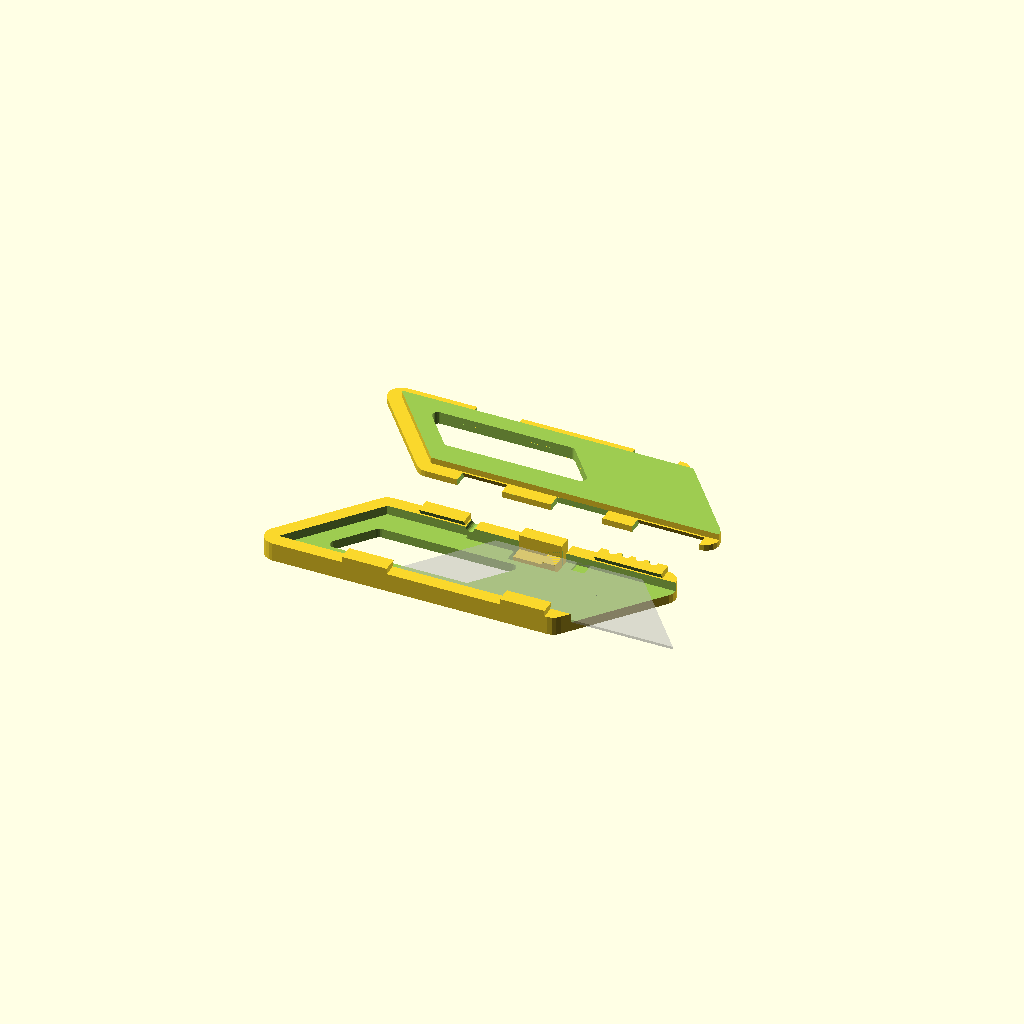
Cell 1: the model at its default parameters.
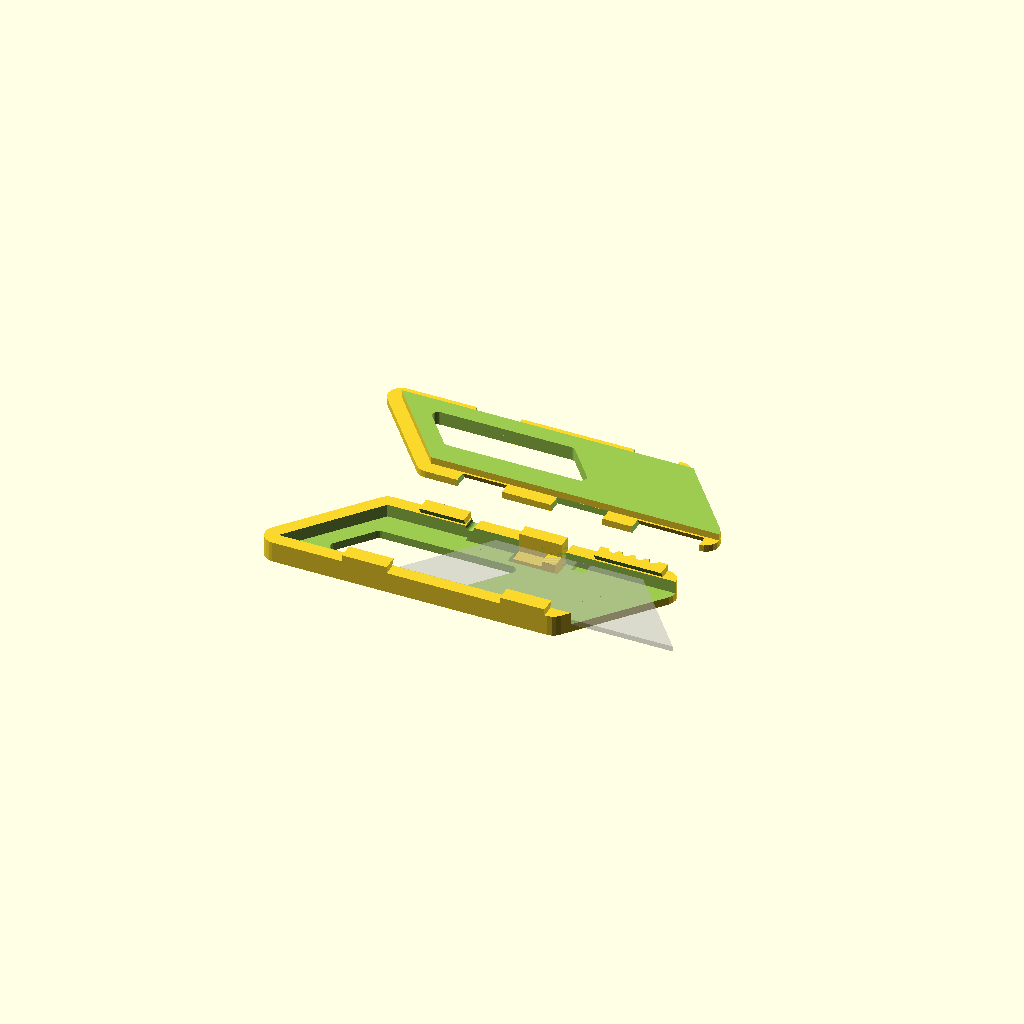
Cell 2 — Blade_thickness set to 1.2, the other parameters unchanged.
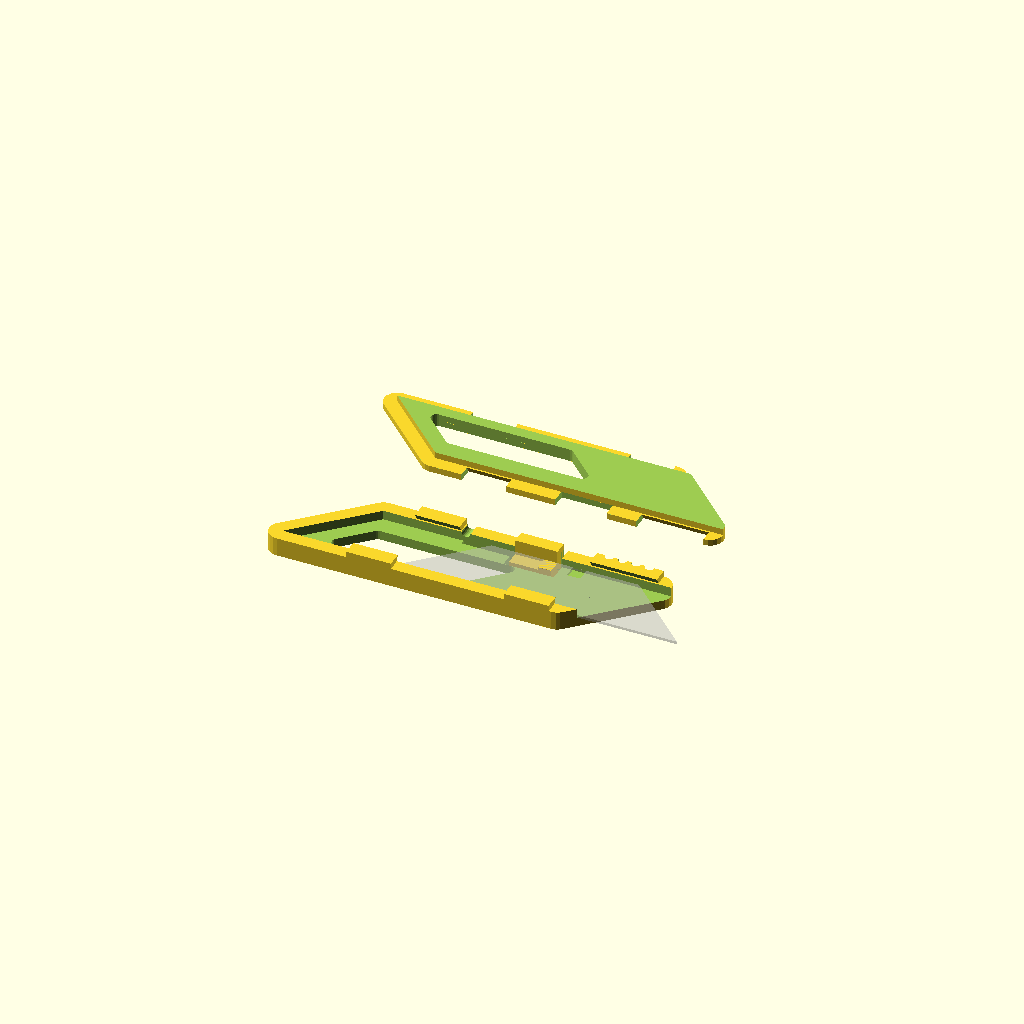
Cell 3: Blade_width_tolerance = 5 (everything else at default).
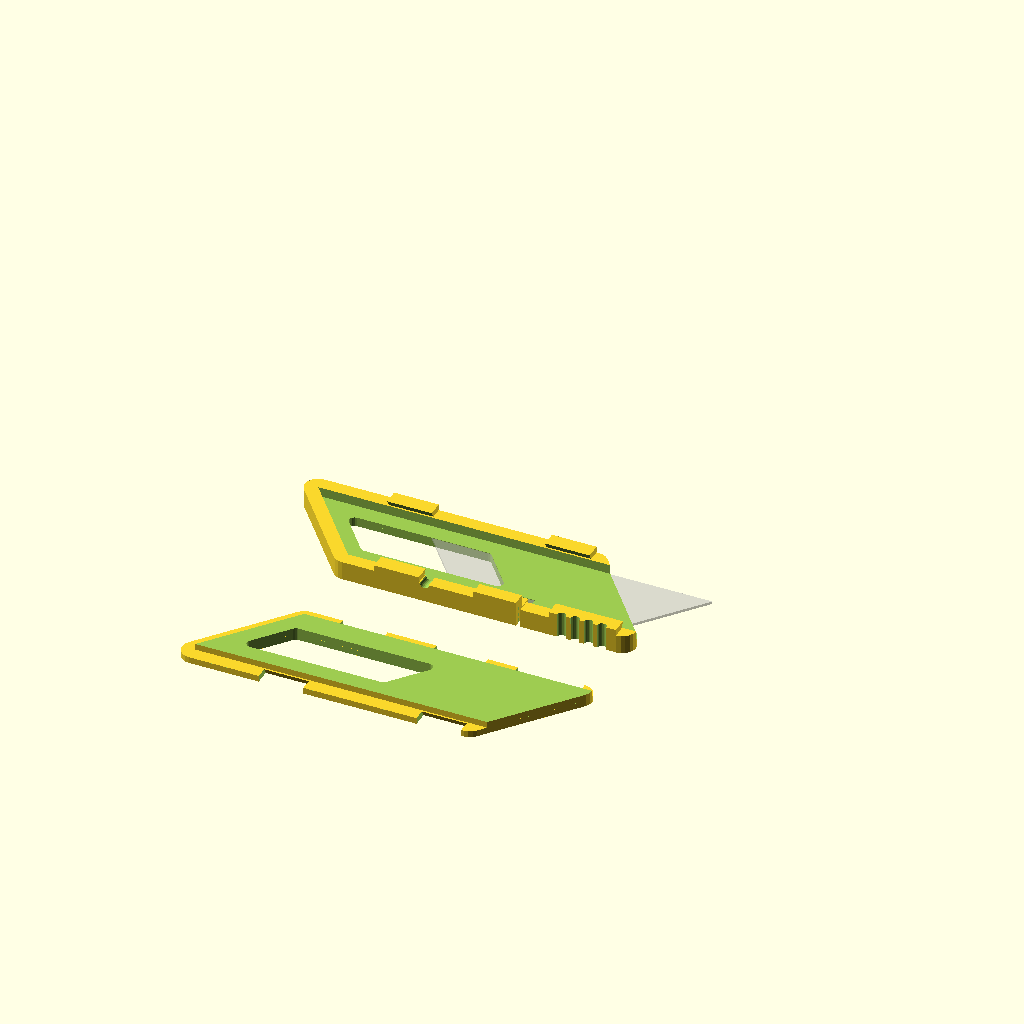
Cell 4 — Left_handed_user set to 1, the other parameters unchanged.
One fixed orthographic camera (rotation 55°, 0°, 25°; colour scheme Cornfield) for every cell.
The OpenSCAD source (scadFiles/1749766/2733437.scad):
//Yet another utility blade holder (YAUBH)
//by Khairulmizam Samsudin, Sept 2016
//xource@gmail.com
//"yaubh" is licenced under Creative Commons :
//Attribution-NonCommercial-ShareAlike 4.0 International (CC BY-NC-SA 4.0)
//http://creativecommons.org/licenses/by-nc-sa/4.0/

//UPDATES:
//05/09/2016 - Released

/* [Options] */
// preview[view:south, tilt:top]
// Blade thickness. Adjust to obtain smooth deployment of blade
Blade_thickness = 0.6; // [0.4:1.2]
// Tolerance for blade width. Adjust to reduce cutout width and obtain snug fit
Blade_width_tolerance = 1; // [0:5]
// Option for left handed user
Left_handed_user = 0; // [0:No,1:Yes]


/* [Hidden] */
bladeT=Blade_thickness;
left=Left_handed_user;

epsilon=0.1;
holderT=bladeT+5;
//blade
bL1=33;
bL2=64;
bW=20-Blade_width_tolerance;
notchL=3;
notchW=3;
tabL=3.5;

diff=(bL2-bL1)/2;
holderL1=bL1+diff;
holderL2=bL2+diff;
hnotchX=holderL1/2-diff+notchL/2+notchL;
hedgeR=3;//5;//4; - remove pin
hpinD=2.5;//2; //1.75mm filament
hpinR=hpinD/2;
hdepth=holderT/4; //frame cutout depth
hbottomT=holderT/2+hdepth;
htopT=holderT-hbottomT;
bopenX=tabL/2+notchL/2+hnotchX;
bcloseX=-diff/2;
bZ=hbottomT/2-bladeT/2-hdepth;
//frame cut
fcW=1;
fcL=18; //fixme. need to minus -notchL-tabL
//holder clip
hclipL=10;
hclipW=hedgeR;
hclipT=htopT;
hclipRotX=30;//20;
hclipY1=-bW/2;
hclipX1=holderL1/3;
hclipX2=-hclipX1-hedgeR;
hclipX3=-fcL/1.5;
hclipX4=+hclipX1+diff-hedgeR/1.5;
//jimping
jcR=1;
jcH=10;
jcY=bW/2+hedgeR;
jcX1=bL1+jcR*1;            
jcX2=bL1-jcR*2;            
jcX3=bL1-jcR*2-jcR*3;            
jcX4=bL1-jcR*2-jcR*3-jcR*3;            

module trapezoid(L1,L2,W,T,type=1,R=0) {
    //used for blade
    if (type==1) {
        p=[[L2/2,-W/2],[-L2/2,-W/2],[-L1/2,W/2],[L1/2,W/2]];
        translate([0,0,-T/2]) linear_extrude(height=T) polygon(p);
    //used for holder
    } else if (type==2) {
        cover_tip=13;
        p=[[L1/2-diff+cover_tip,-W/2],[-L2/2,-W/2],[-L1/2,W/2],[L1/2+cover_tip,W/2]];
        if (R !=0) {    
        hull() {
                for (loc = [0:3]) {
                    translate([p[loc][0],p[loc][1],-T/2]) cylinder(r=R,h=T,$fn=20);
                }
            }
            //loca=0;
            //translate([p[loca][0],p[loca][1],-T/2]) #cylinder(r=R,h=T*2,$fn=20);
        } else {
            translate([0,0,-T/2]) linear_extrude(height=T) polygon(p);
        }
    }
}

module blade(T=bladeT,notch=0) {
    difference() {
        trapezoid(bL1,bL2,bW,T);
        //notch
        if (notch) {
            translate([notchL/2+tabL/2,bW/2-notchW/2,0]) cube([notchL,notchW+epsilon,T+epsilon],center=true);
            translate([-notchL/2-tabL/2,bW/2-notchW/2,0]) cube([notchL,notchW+epsilon,T+epsilon],center=true);
        }
    }
}


module handlec(T,e=0) {
    translate ([-bL1/6,-notchW/4,0]) scale([0.4,0.4,1]) trapezoid(bL1,bL2,bW-e,T+epsilon,type=2,R=hedgeR-e);
    translate ([-bL1/2,-notchW/4,0]) scale([0.4,0.4,1]) trapezoid(bL1,bL2,bW-e,T+epsilon,type=2,R=hedgeR-e);
}


module jimpc() {
    translate([jcX1,jcY,0]) rotate([0,0,90]) cylinder(r=jcR,h=jcH,$fn=20,center=true);
    translate([jcX2,jcY,0]) rotate([0,0,90]) cylinder(r=jcR,h=jcH,$fn=20,center=true);
    translate([jcX3,jcY,0]) rotate([0,0,90]) cylinder(r=jcR,h=jcH,$fn=20,center=true);
    translate([jcX4,jcY,0]) rotate([0,0,90]) cylinder(r=jcR,h=jcH,$fn=20,center=true);
}
//holder clip
module clip(L=hclipL,e=0) {
    difference() {
        translate([-L/2,-hclipW-epsilon/2,-hclipT/2-epsilon/2]) cube([L,hclipW*2,hclipT+e]);
        rotate([-hclipRotX,0,0]) translate([-L/2-epsilon/2,0,-hclipT]) cube([L+epsilon,hclipW*2,hclipT*3]);  
    }
}

module hclip(Z=0,e=0) {
    translate([hclipX1,hclipY1,Z]) clip(e=e);
    translate([hclipX2,hclipY1,Z]) clip(e=e);
    mirror([0,1,0]) translate([hclipX3,hclipY1,Z]) clip(e=e);
    mirror([0,1,0]) translate([hclipX4,hclipY1,Z]) clip(L=hclipL*1.5, e=e);
}

module holder(T=holderT/2,e=0,jimping=1,clip=0) {
    difference() {
        //trapezoid(holderL1,holderL2,bW,bladeT,type=2);
        trapezoid(holderL1,holderL2,bW,T,type=2,R=hedgeR+e);
        //holder clip cutout
        if (clip==2) {hclip(Z=0,e=epsilon); }
    
        //handle cutout
        handlec(T,e=e);
    
        //jimping
        if (jimping) jimpc();
    }
    //holder clip
    if (clip==1) {
        difference() {    
            hclipZ=hbottomT/2+htopT/2;
            hclip(Z=hclipZ);
            //jimping
            jimpc();
        }
    }
}

module bhframe(opennotch=1,bladecut=1,e=0,jimping=1,clip=0) {
    difference() {
        holder(T=hbottomT+e,e=e,jimping=jimping,clip=clip);
        //blade cutout
        bcT=bladeT+hdepth+epsilon;
        bcZ=hbottomT/2-bcT/2+epsilon/2;
        if (bladecut) {
            //blade close and open position
            translate([bcloseX,0,bcZ]) blade(notch=0,T=bcT+epsilon);
            translate([bopenX,0,bcZ]) blade(notch=0,T=bcT+epsilon);
            //blade access
            translate([bopenX+bL1,0,bcZ]) blade(notch=1,T=bcT+epsilon);
        }
     
    }
}
//bottom holder - additional hdepth recessed
module bholder() {
    difference() {
        bhframe(clip=1);

        //frame cut
        translate([hnotchX,bW/2-notchW/2,holderT/2-hbottomT/2]) union() {
            translate([-fcL/2-notchL/2,-fcW/2+notchW/2,0]) cube([fcL,fcW,10],center=true); 
            //two catch
            //c1L=notchL*2+tabL+fcW*2;
            //only catch1 i.e. one notch
            c1L=notchL+fcW;            
            c1W=notchW+fcW;
            //two catch
            //c1X=c1L/2-notchL/2-fcW;
            c1X=c1L/2-notchL-tabL+fcW;
            c1Y=-fcW/2;
            //only catch2 i.e. one notch
            c3L=notchL+tabL;
            c3W=notchW;
            c3X=c1X-c1L/2-c3L/2+notchW+tabL;
            c3Y=-c3W/2+fcW/2;
            difference() {
                //catch1 plate
                // translate([c1X,c1Y,0]) cube([c1L,c1W,10],center=true);
                //longer plate
                translate([c1X,c1Y,0]) cube([c1L+notchL+tabL,c1W,10],center=true);
            //    translate([c3X,c3Y,0]) cube([c3L,c3W,11], center=true);
            }
            
            c2W=notchW+hedgeR+fcW+epsilon;
            c2L=fcW;
            c2X=-c2L/2+c1L/2+c1L/2-notchL/2;
            c2Y=c2W/2+c1Y-c1W/2;
            translate([c2X,c2Y,0]) cube([c2L,c2W,10], center=true);
        }
        //frame lock stress reliever
        hsrR=1;
        hsrY=bW/2+hedgeR/2;
        hsrX=hnotchX-fcL-hsrR;    
        hsrZ=hbottomT/2;
        translate([hsrX,hsrY,hsrZ]) rotate([90,0,0]) cylinder(r=hsrR,h=10,center=true,$fn=20);
            
    }
    //catch
    translate([hnotchX,bW/2-notchW/2,-hdepth/2]) union() { 
        //catch1
        cube([notchL,notchW,hbottomT-hdepth],center=true);
        //catch2
        //translate([tabL+notchL,0,0]) cube([notchL,notchW,hbottomT-hdepth],center=true);
            
        //bottom index finger plate
        tpL=tabL+notchL*2;
        translate([-tabL/2-notchL/2,0,-bladeT/2]) cube([tpL,notchW,hbottomT-hdepth-bladeT],center=true);
        //top index finger plate
        tpL=tabL+notchL*2;
        translate([-tabL/2-notchL/2,notchW/2+hedgeR/2,holderT/2-(hbottomT-hdepth)/2]) difference() {
            cube([tpL,hedgeR,holderT],center=true);
            //translate([0,0,hedgeR/2]) rotate([90,0,0]) cylinder(r=1,h=hedgeR*2,$fn=20,center=true);
            //translate([tpL/2,0,hedgeR/2]) rotate([90,0,0]) cylinder(r=1,h=hedgeR*2,$fn=20,center=true);
            //translate([-tpL/2,0,hedgeR/2]) rotate([90,0,0]) cylinder(r=1,h=hedgeR*2,$fn=20,center=true);
        }
    }
    
    
}
module bg() {
    difference() {
        bhframe(opennotch=0,bladecut=0);
        bhframe(opennotch=0,bladecut=1,e=epsilon);
    }
}


//top holder - additional hdepth raised
module tholder() {
    difference() {
        holder(T=htopT,clip=2);
        //index finger plate cut
        c1L=notchL*2+tabL+fcW*2;
        translate([notchL+tabL-fcW,bW/2-notchW/2,holderT/2-hbottomT/2])
        translate([c1L/2-notchL/2,hedgeR/2+notchW/2,0]) cube([c1L,hedgeR+epsilon,10],center=true);
        
    }
    
    
    
    //blade clamp
    bgT=hdepth;
    bgZ=-bgT/2-bgT;
    translate([0,0,-htopT/2]) difference() {
        translate([0,0,-hbottomT/2]) bhframe(opennotch=0,bladecut=0,jimping=0);
        translate([0,0,-hbottomT/2]) bhframe(opennotch=0,bladecut=1,e=epsilon,jimping=0);
        translate([0,0,bgZ]) cube([bL2*2,bL2,bgT],center=true);
    }    
}

debug=0;
if (debug) {
        tholder();
        translate([0,0,-10]) bholder();
} else {
    tholderZ = (left==0) ? htopT/2-hbottomT/2 : -htopT/2+hbottomT/2;
    rotX = (left==0) ? 0 : 180;
    rotate ([rotX,0,0]) {
        translate([0,40,tholderZ]) mirror([0,0,left]) rotate([180,0,0]) tholder();
        translate([0,0,0]) mirror([0,0,left]) bholder();
    //translate([bcloseX,0,bZ]) %blade(notch=1);
    translate([bopenX,0,bZ]) %blade(notch=1);
}
}
Customizer parameters (derived from the source; name, type, default, range or options):
Blade_thickness: number, default 0.6, range 0.4 to 1.2
Blade_width_tolerance: number, default 1, range 0 to 5
Left_handed_user: number, default 0, options 0, 1
